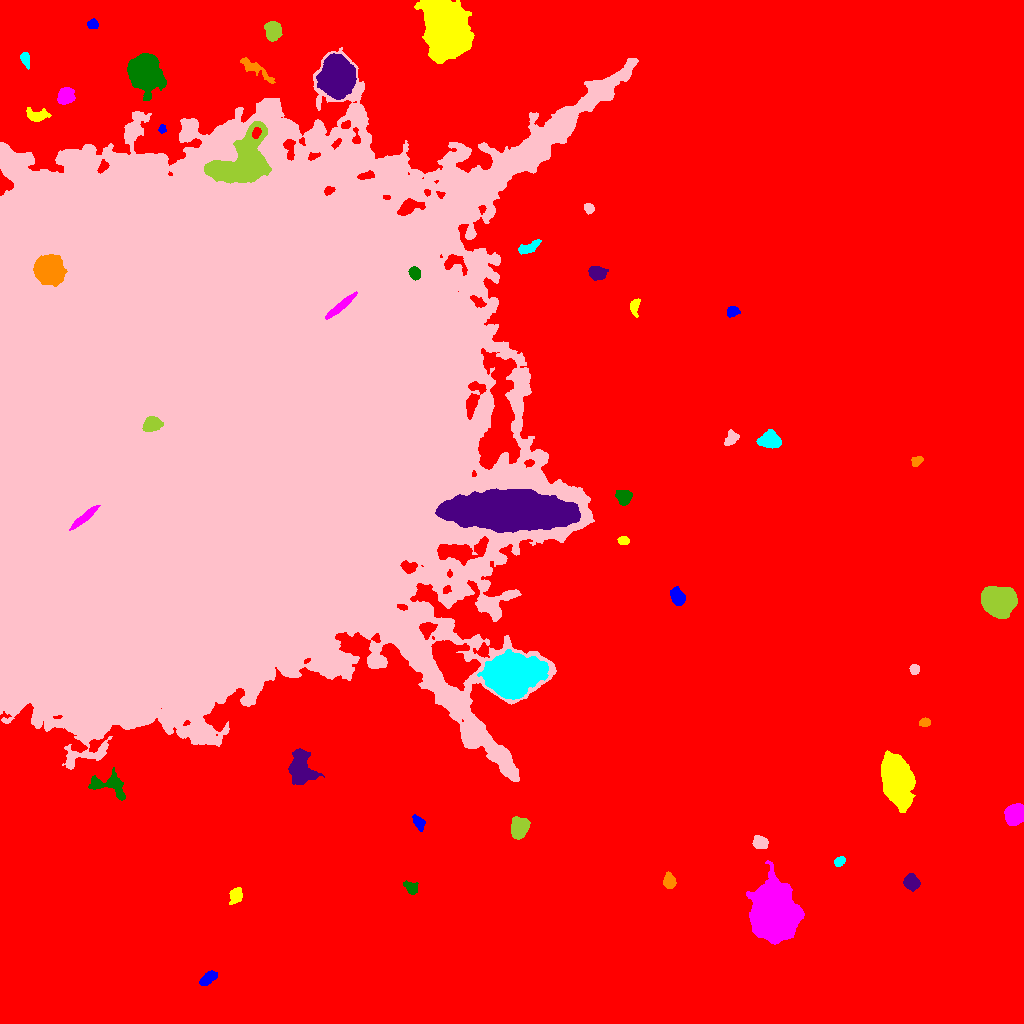

The table this chart was drawn from, first rows:
ID, X, Y, A, B, theta, total_flux, mu_max, mu_median, mu_mean, R_fwhm, R_e, R10, R90, x_start, x_end, y_start, y_end, area, greylevel
0, 542.9, 501.1, 317.6, 267, 1.397, 6039366, 66.0, 7.0, 8.132, 8.33, 251.4, 97.56, 401.2, 0, 1023, 0, 1023, 742712, 8.132
1, 208, 45.22, 4.748, 2.41, 0.6314, 1094, 11.0, 6.0, 5.728, 5.585, 4.406, 1.784, 6.723, 199, 217, 38, 53, 191, 23.73
2, 236.2, 128.4, 3.751, 2.609, 1.165, 852.0, 11.0, 4.0, 4.556, 4.82, 3.949, 1.596, 6.206, 229, 242, 119, 136, 187, 23.56
3, 774.3, 112.8, 12.94, 9.97, -1.324, 48186, 66.0, 15.0, 17.82, 11.41, 13.93, 5.078, 23.4, 746, 804, 79, 163, 2704, 35.82
4, 411.3, 135.7, 3.803, 2.531, -0.7748, 321.0, 5.0, 2.0, 2.112, 4.297, 3.656, 1.493, 5.726, 403, 418, 129, 143, 152, 21.11
5, 911.4, 141.4, 3.519, 3.092, -0.9311, 4596, 54.0, 18.0, 20.34, 4.853, 4.184, 1.693, 6.794, 903, 920, 132, 150, 226, 37.34
6, 669.2, 142.7, 3.275, 2.614, -1.433, 1752, 26.0, 9.0, 10.13, 4.406, 3.7, 1.493, 6.024, 663, 676, 135, 152, 173, 28.13
7, 839.1, 161.6, 2.606, 1.969, 0.6883, 376.0, 8.0, 4.0, 3.76, 4.068, 2.932, 1.128, 4.514, 834, 845, 157, 167, 100, 22.76
8, 759.9, 181.4, 3.699, 2.84, -0.4723, 743.0, 8.0, 4.0, 4.038, 5.726, 4.107, 1.693, 6.457, 752, 768, 175, 188, 184, 25.04
9, 518.6, 194.8, 4.845, 3.782, 1.355, 4104, 32.0, 10.0, 11.63, 5.944, 5.323, 2.034, 8.686, 511, 530, 184, 207, 353, 35.63
10, 358.5, 194.3, 3.127, 2.08, 0.9066, 341.0, 7.0, 3.0, 2.991, 3.568, 3.141, 1.128, 4.983, 352, 364, 189, 201, 114, 21.99
11, 418.5, 201.1, 4.174, 2.112, -1.02, 420.0, 7.0, 3.0, 2.877, 4.222, 3.656, 1.382, 5.698, 412, 425, 192, 209, 146, 21.88
12, 896.5, 243.8, 10.44, 6.163, -1.355, 37448, 90.0, 19.0, 25.22, 9.541, 9.901, 3.785, 16.81, 881, 915, 211, 273, 1485, 43.22
13, 1015, 209.4, 4.722, 4.092, 0.8901, 7361, 45.0, 18.0, 19.58, 7.001, 5.67, 2.326, 8.903, 1004, 1023, 198, 220, 376, 37.58
14, 110.1, 238.3, 10.36, 5.333, -0.2753, 1572, 8.0, 3.0, 3.395, 8.117, 6.699, 2.585, 10.46, 88, 125, 223, 256, 463, 22.4
15, 300, 256, 8.518, 5.227, -1.422, 5442, 23.0, 7.0, 7.797, 7.114, 7.506, 2.821, 12.46, 288, 324, 239, 275, 698, 27.8
16, 924.9, 301.2, 2.543, 2.089, 0.1268, 684.0, 16.0, 7.0, 7.355, 3.656, 2.985, 1.128, 4.652, 919, 930, 297, 306, 93, 25.35
17, 510.8, 348.8, 10.51, 8.814, 0.3233, 55217, 106.0, 15.0, 24.49, 9.918, 11.34, 4.222, 20.44, 477, 548, 324, 374, 2255, 49.49
18, 914.3, 354.2, 2.349, 2.243, 1.469, 803.0, 19.0, 8.0, 8.453, 3.478, 2.932, 1.128, 4.618, 909, 919, 349, 359, 95, 27.45
19, 999.1, 421.6, 7.742, 6.713, -0.0865, 13506, 34.0, 13.0, 14.05, 10.57, 9.184, 3.656, 14.6, 981, 1017, 405, 437, 961, 32.05
20, 866.8, 440.3, 5.178, 3.873, 1.522, 2847, 16.0, 8.0, 7.886, 7.611, 5.809, 2.394, 9.08, 858, 876, 429, 451, 361, 25.89
21, 677.4, 426.3, 4.04, 2.946, -1.102, 1450, 14.0, 6.0, 6.416, 5.89, 4.442, 1.871, 6.91, 670, 685, 418, 437, 226, 25.42
22, 623.5, 482.8, 2.675, 1.979, -0.09372, 390.0, 8.0, 4.0, 4.194, 4.029, 2.932, 1.128, 4.618, 617, 629, 479, 487, 93, 22.19
23, 84.03, 505.9, 7.865, 1.648, 0.7003, 2660, 25.0, 11.0, 11.04, 5.585, 4.652, 1.871, 7.225, 69, 100, 493, 518, 241, 151
24, 623.6, 526.4, 3.774, 3.295, -0.3977, 1464, 15.0, 6.0, 6.809, 5.323, 4.514, 1.784, 7.047, 615, 632, 518, 533, 215, 25.81
25, 510.1, 513.1, 28.49, 7.344, -0.0292, 162292, 129.0, 27.0, 34.5, 15.49, 18.07, 6.699, 30.4, 435, 580, 491, 535, 4704, 73.5
26, 916.2, 562.3, 2.847, 2.089, 0.5288, 552.0, 12.0, 5.0, 5.308, 3.785, 3.038, 1.128, 4.886, 911, 923, 557, 567, 104, 23.31
27, 769.7, 582.9, 5.21, 3.757, -0.03792, 3485, 22.0, 9.0, 10.43, 6.864, 5.557, 2.257, 8.849, 756, 781, 575, 594, 334, 27.43
28, 731.4, 584.7, 4.106, 2.674, 0.8603, 677.0, 9.0, 4.0, 4.128, 4.618, 3.989, 1.596, 6.283, 724, 739, 578, 594, 164, 22.13
29, 152, 599.1, 4.32, 3.255, 0.2701, 3457, 31.0, 12.0, 13.61, 5.614, 4.82, 1.954, 7.569, 142, 163, 592, 607, 254, 208.6
30, 891.9, 692.4, 8.929, 8.256, -0.7635, 50716, 93.0, 24.0, 30.7, 11.7, 10.82, 4.297, 17.94, 867, 915, 668, 716, 1652, 48.7
31, 732.4, 712.2, 2.584, 2.262, 0.3939, 615.0, 13.0, 4.0, 5.0, 3.523, 3.038, 1.128, 4.886, 727, 740, 706, 717, 123, 24.0
32, 634.5, 717.2, 4.551, 2.173, 1.399, 420.0, 6.0, 3.0, 3.043, 5.015, 3.523, 1.382, 5.412, 630, 640, 706, 725, 138, 22.04
33, 340.4, 717.2, 8.964, 1.668, 0.695, 3069, 25.0, 11.0, 11.49, 5.89, 5.046, 2.034, 7.777, 325, 357, 704, 732, 267, 152.5
34, 414.7, 749.9, 2.82, 2.375, -1.042, 2684, 49.0, 17.0, 19.45, 3.868, 3.338, 1.262, 5.293, 408, 420, 743, 757, 138, 91.45
35, 596.9, 750.9, 3.857, 2.853, -0.1894, 1633, 18.0, 6.0, 7.194, 5.293, 4.26, 1.693, 6.747, 588, 608, 743, 757, 227, 26.19
36, 48.01, 754.2, 5.697, 5.292, -0.4573, 44056, 195.0, 31.0, 53.47, 7.442, 6.723, 2.706, 11.59, 33, 67, 737, 769, 824, 111.5
37, 528.6, 776, 6.385, 2.383, 0.4483, 743.0, 7.0, 4.0, 3.734, 6.257, 4.82, 1.871, 7.047, 518, 541, 769, 784, 199, 21.73
38, 589.1, 815.1, 2.319, 2.034, -0.8385, 331.0, 9.0, 3.0, 3.378, 3.192, 2.706, 0.9772, 4.406, 584, 594, 809, 820, 98, 22.38
39, 243.4, 861.6, 16.5, 10.47, 0.7879, 28162, 43.0, 12.0, 13.85, 10.81, 12.8, 4.754, 20.68, 204, 271, 840, 902, 2034, 55.85
40, 256.3, 890.5, 2.617, 1.687, 1.209, 537.0, 17.0, 5.0, 6.034, 2.821, 2.646, 0.9772, 4.26, 252, 261, 885, 896, 89, 73.03
41, 162.1, 894.4, 1.967, 1.831, 1.372, 327.0, 13.0, 4.5, 5.274, 2.646, 2.326, 0.7979, 3.742, 158, 166, 890, 899, 62, 28.27
42, 36.26, 908.5, 6.273, 2.893, -0.08841, 1280, 14.0, 5.0, 5.614, 4.951, 5.015, 1.784, 7.653, 26, 51, 902, 916, 228, 22.61
43, 65.54, 927.5, 4.055, 3.466, 0.8331, 2968, 26.0, 10.0, 11.42, 5.89, 4.82, 1.954, 7.59, 57, 75, 919, 936, 260, 33.42
44, 144.5, 950, 7.797, 6.649, -1.207, 20082, 55.0, 12.0, 16.89, 9.458, 8.777, 3.478, 14.76, 127, 166, 923, 970, 1189, 37.89
45, 337.8, 946.2, 9.058, 7.398, 1.476, 29285, 50.0, 20.0, 21.97, 13.23, 10.48, 4.37, 16.6, 316, 356, 924, 970, 1333, 45.97
46, 255.3, 954.6, 10.77, 2.427, -0.6055, 888.0, 7.0, 3.0, 3.083, 5.614, 5.441, 2.185, 8.5, 240, 275, 940, 966, 288, 22.08
47, 25.04, 964.8, 3.623, 1.871, -1.277, 370.0, 8.0, 3.0, 2.984, 3.785, 3.141, 1.262, 5.078, 20, 29, 954, 971, 124, 21.98
48, 218.2, 609.1, 120.3, 106.8, 1.086, 9540350, 238.0, 21.0, 34.6, 64.09, 118.8, 37.23, 234.4, 0, 638, 242, 976, 275757, 51.6
49, 272.7, 992.8, 4.347, 3.26, -1.489, 1974, 16.0, 6.0, 6.807, 6.257, 4.853, 1.954, 7.611, 264, 282, 982, 1002, 290, 25.81
50, 683.1, 1004, 5.875, 2.179, 0.421, 691.0, 9.0, 4.0, 3.904, 4.618, 4.068, 1.596, 6.457, 675, 694, 993, 1013, 177, 21.9
51, 92.4, 999.5, 2.624, 2.165, 0.0818, 488.0, 11.0, 5.0, 4.832, 3.432, 2.985, 1.128, 4.754, 87, 98, 995, 1005, 101, 25.83
52, 444.9, 995.7, 12.16, 8.529, -1.311, 78436, 140.0, 19.0, 30.01, 9.934, 11.95, 4.37, 21.87, 414, 474, 960, 1023, 2614, 50.01
